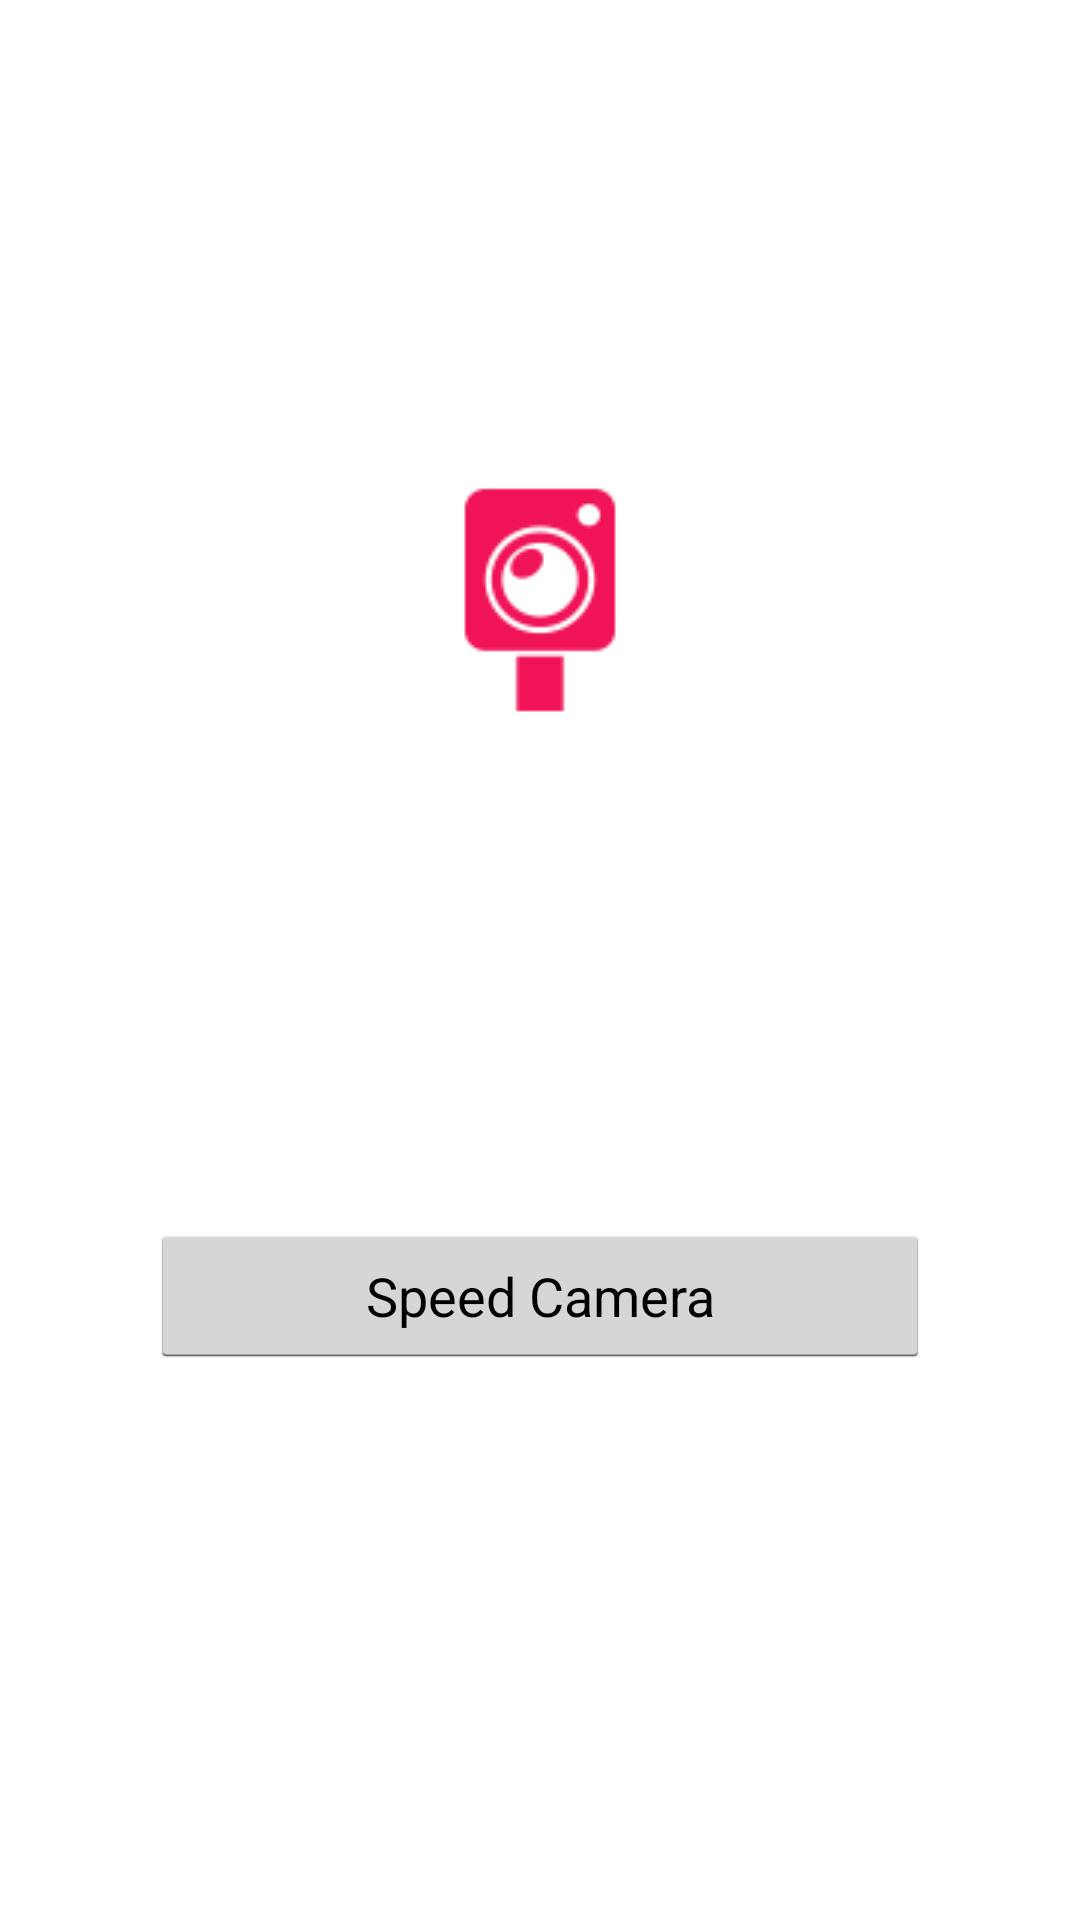

The Android layout XML behind this screen, and the referenced resources:
<!-- AndroidManifest.xml: application theme AppTheme -->
<!-- res/layout/hud_panel.xml -->
<?xml version="1.0" encoding="utf-8"?>
<LinearLayout xmlns:android="http://schemas.android.com/apk/res/android"
    xmlns:app="http://schemas.android.com/apk/res-auto"
    android:orientation="vertical" android:layout_width="match_parent"
    android:layout_height="match_parent">

    <LinearLayout
        android:layout_width="match_parent"
        android:layout_height="wrap_content"
        android:orientation="vertical">

        <TextView
            android:id="@+id/textView_distance"
            android:layout_width="match_parent"
            android:layout_height="wrap_content"
            android:layout_marginTop="30dp"
            android:gravity="center_horizontal"
            android:text="TextView"
            android:textColor="#ffffff" />

        <TextView
            android:id="@+id/textView_speedlimit"
            android:layout_width="match_parent"
            android:layout_height="wrap_content"
            android:layout_marginTop="30dp"
            android:gravity="center_horizontal"
            android:text="TextView"
            android:textColor="#ffffff" />

        <ImageView
            android:id="@+id/imageView_alert"
            android:layout_width="match_parent"
            android:layout_height="wrap_content"
            android:layout_margin="50dp"
            android:src="@drawable/camera_type_fixed" />
    </LinearLayout>

    <LinearLayout
        android:layout_width="match_parent"
        android:layout_height="wrap_content"
        android:orientation="horizontal">

        <ImageView
            android:id="@+id/imageView_digital100"
            android:layout_width="wrap_content"
            android:layout_height="wrap_content"
            android:layout_weight="1"
            android:src="@drawable/navi_speed_digit_0" />

        <ImageView
            android:id="@+id/imageView_digital10"
            android:layout_width="wrap_content"
            android:layout_height="wrap_content"
            android:layout_weight="1"
            android:src="@drawable/navi_speed_digit_0" />

        <ImageView
            android:id="@+id/imageView_digital1"
            android:layout_width="wrap_content"
            android:layout_height="wrap_content"
            android:layout_weight="1"
            android:src="@drawable/navi_speed_digit_0" />

        <TextView
            android:id="@+id/textView2"
            android:layout_width="wrap_content"
            android:layout_height="wrap_content"
            android:layout_gravity="center_vertical|center_horizontal"
            android:layout_weight="1"
            android:text="Km/h"
            android:textColor="#ffffff"
            android:textStyle="bold" />
    </LinearLayout>

    <Button
        android:id="@+id/button_speed_camera"
        android:layout_width="match_parent"
        android:layout_height="wrap_content"
        android:layout_marginLeft="50dp"
        android:layout_marginRight="50dp"
        android:layout_marginTop="50dp"
        android:text="Speed Camera" />
</LinearLayout>
<!-- resources referenced by this layout -->
<resources>
  <!-- drawable camera_type_fixed: png bitmap (drawable, 2720 bytes) -->
  <!-- drawable navi_speed_digit_0: png bitmap (drawable, 1967 bytes) -->
  <style name="AppTheme" parent="android:Theme.Light" />
</resources>
